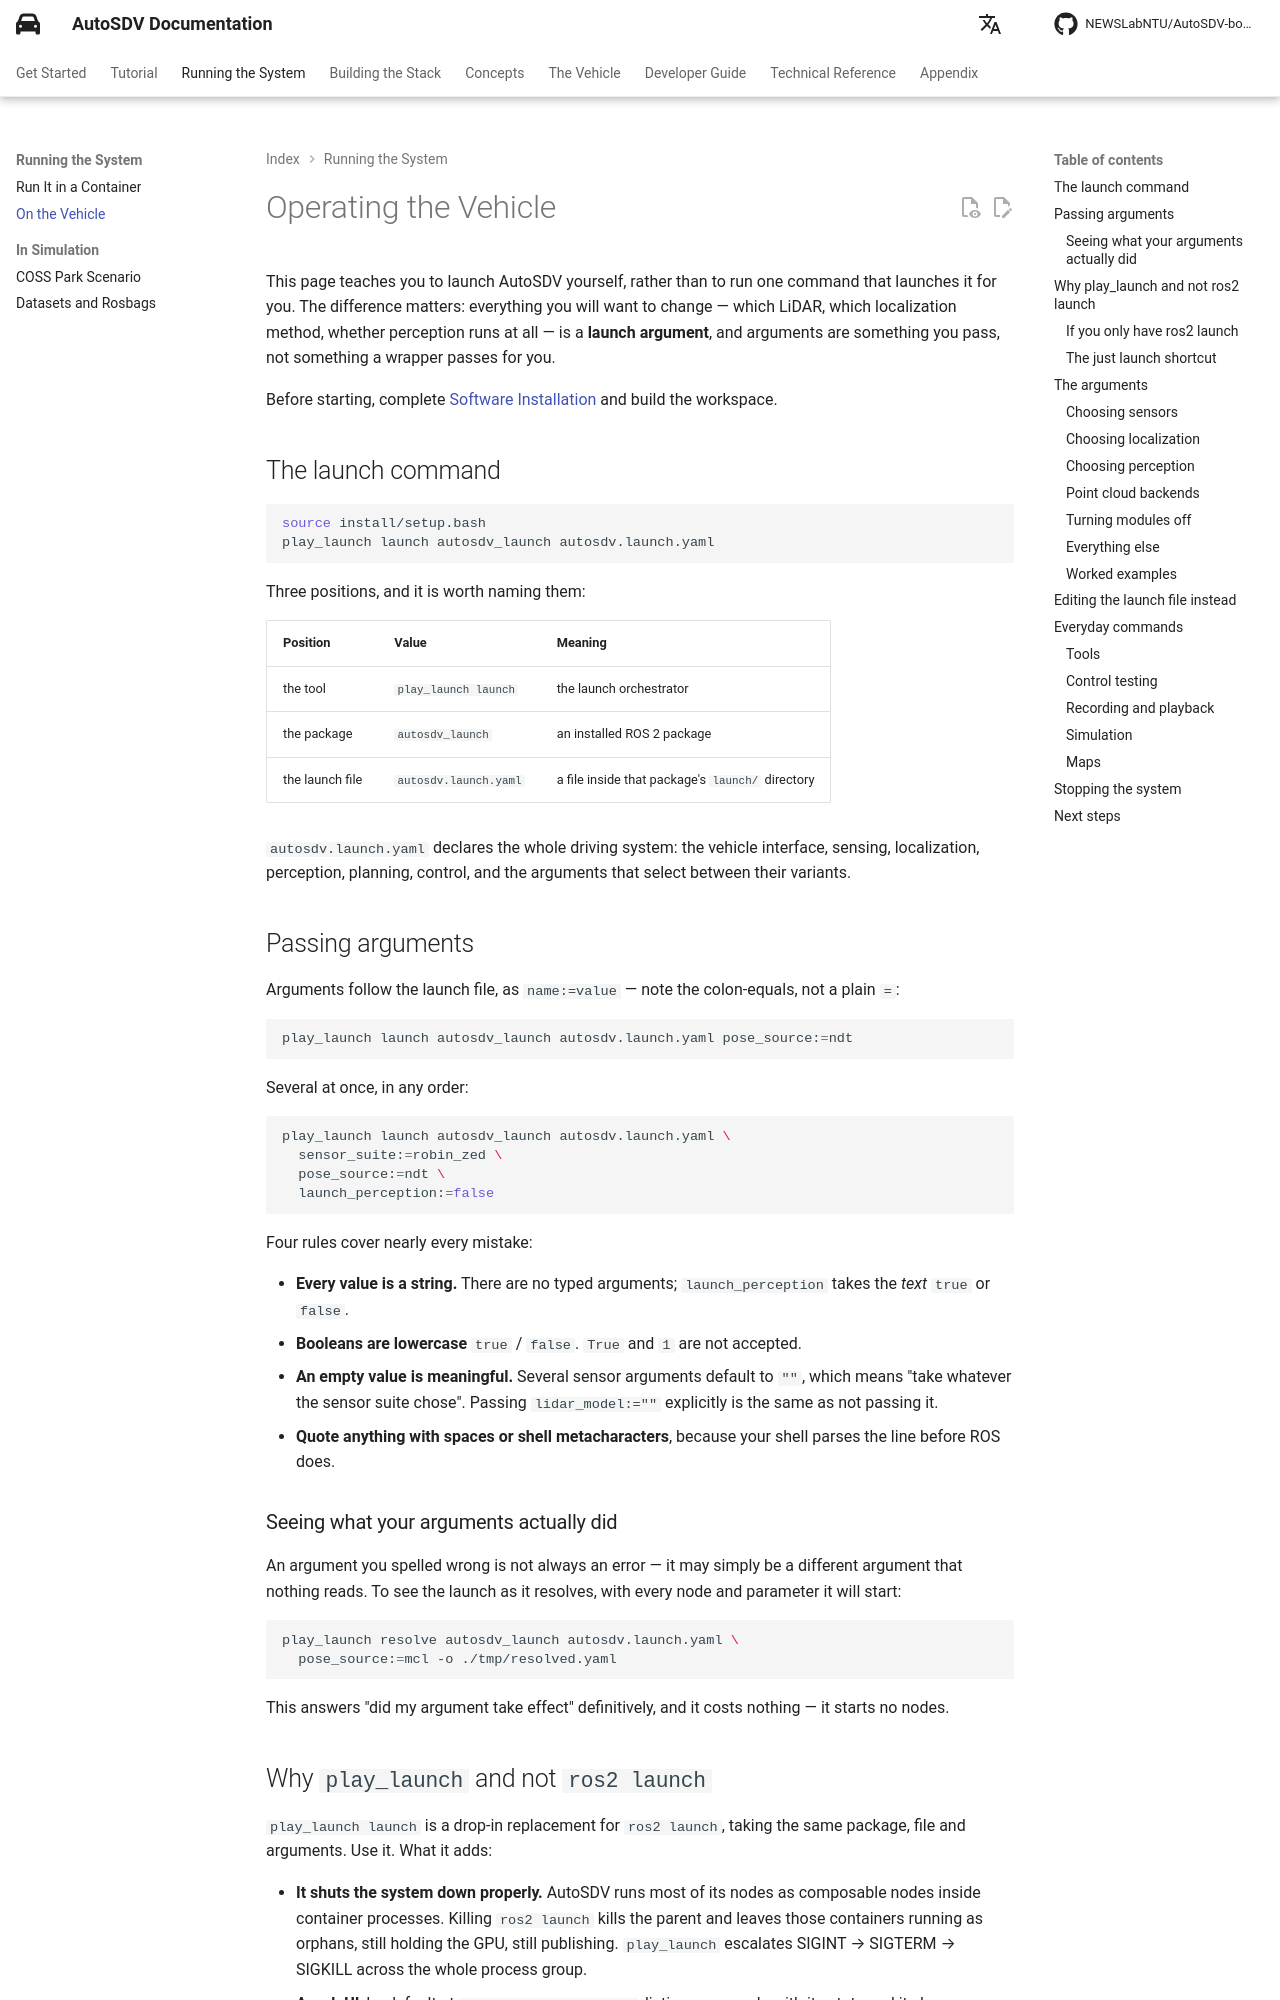

repository: NEWSLabNTU/AutoSDV-book · page: dev/running/on-the-vehicle/index.html · generator: mkdocs

# Operating the Vehicle

This page teaches you to launch AutoSDV yourself, rather than to run one command
that launches it for you. The difference matters: everything you will want to
change — which LiDAR, which localization method, whether perception runs at all
— is a **launch argument**, and arguments are something you pass, not something
a wrapper passes for you.

Before starting, complete [Software Installation](../getting-started/installation/overview.md)
and build the workspace.

## The launch command

```bash
source install/setup.bash
play_launch launch autosdv_launch autosdv.launch.yaml
```

Three positions, and it is worth naming them:

| Position | Value | Meaning |
|----------|-------|---------|
| the tool | `play_launch launch` | the launch orchestrator |
| the package | `autosdv_launch` | an installed ROS 2 package |
| the launch file | `autosdv.launch.yaml` | a file inside that package's `launch/` directory |

`autosdv.launch.yaml` declares the whole driving system: the vehicle interface,
sensing, localization, perception, planning, control, and the arguments that
select between their variants.

## Passing arguments

Arguments follow the launch file, as `name:=value` — note the colon-equals, not
a plain `=`:

```bash
play_launch launch autosdv_launch autosdv.launch.yaml pose_source:=ndt
```

Several at once, in any order:

```bash
play_launch launch autosdv_launch autosdv.launch.yaml \
  sensor_suite:=robin_zed \
  pose_source:=ndt \
  launch_perception:=false
```

Four rules cover nearly every mistake:

- **Every value is a string.** There are no typed arguments; `launch_perception`
  takes the *text* `true` or `false`.
- **Booleans are lowercase** `true` / `false`. `True` and `1` are not accepted.
- **An empty value is meaningful.** Several sensor arguments default to `""`,
  which means "take whatever the sensor suite chose". Passing
  `lidar_model:=""` explicitly is the same as not passing it.
- **Quote anything with spaces or shell metacharacters**, because your shell
  parses the line before ROS does.

### Seeing what your arguments actually did

An argument you spelled wrong is not always an error — it may simply be a
different argument that nothing reads. To see the launch as it resolves, with
every node and parameter it will start:

```bash
play_launch resolve autosdv_launch autosdv.launch.yaml \
  pose_source:=mcl -o ./tmp/resolved.yaml
```

This answers "did my argument take effect" definitively, and it costs nothing —
it starts no nodes.
